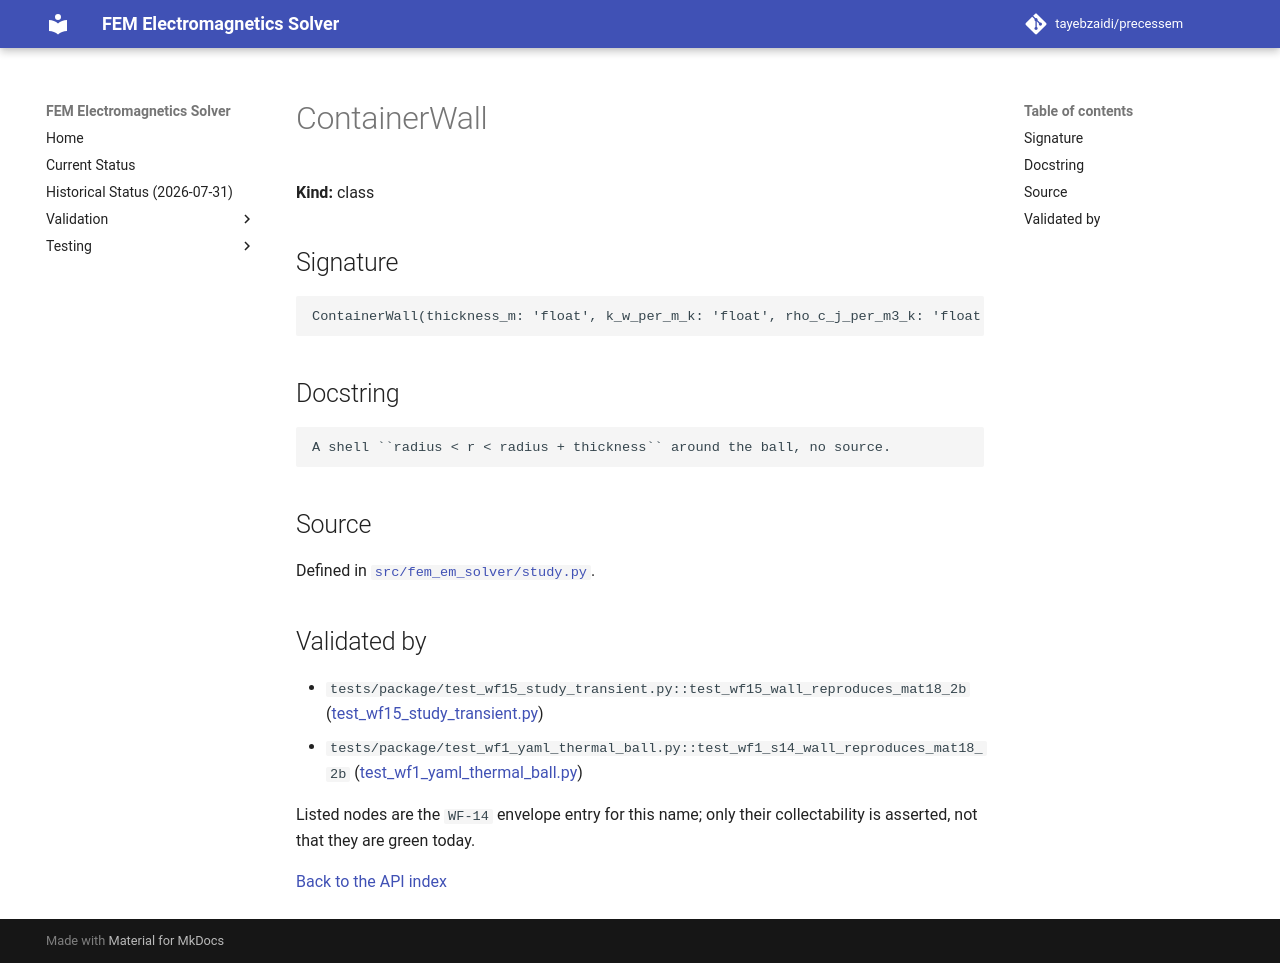

repository: tayebzaidi/precessem · page: guide/api/ContainerWall/index.html · generator: mkdocs

<!-- GENERATED by scripts/docs/generate_api_reference.py from fem_em_solver.__all__ and tests/package/validation_envelope.toml. Do not edit; regenerate. -->

# ContainerWall

**Kind:** class

## Signature

```python
ContainerWall(thickness_m: 'float', k_w_per_m_k: 'float', rho_c_j_per_m3_k: 'float') -> None
```

## Docstring

```text
A shell ``radius < r < radius + thickness`` around the ball, no source.
```

## Source

Defined in [`src/fem_em_solver/study.py`](../../../src/fem_em_solver/study.py).

## Validated by

<!-- envelope:begin -->
- `tests/package/test_wf15_study_transient.py::test_wf15_wall_reproduces_mat18_2b` ([test_wf15_study_transient.py](../../../tests/package/test_wf15_study_transient.py))
- `tests/package/test_wf1_yaml_thermal_ball.py::test_wf1_s14_wall_reproduces_mat18_2b` ([test_wf1_yaml_thermal_ball.py](../../../tests/package/test_wf1_yaml_thermal_ball.py))
<!-- envelope:end -->

Listed nodes are the `WF-14` envelope entry for this name; only their collectability is asserted, not that they are green today.

[Back to the API index](index.md)
